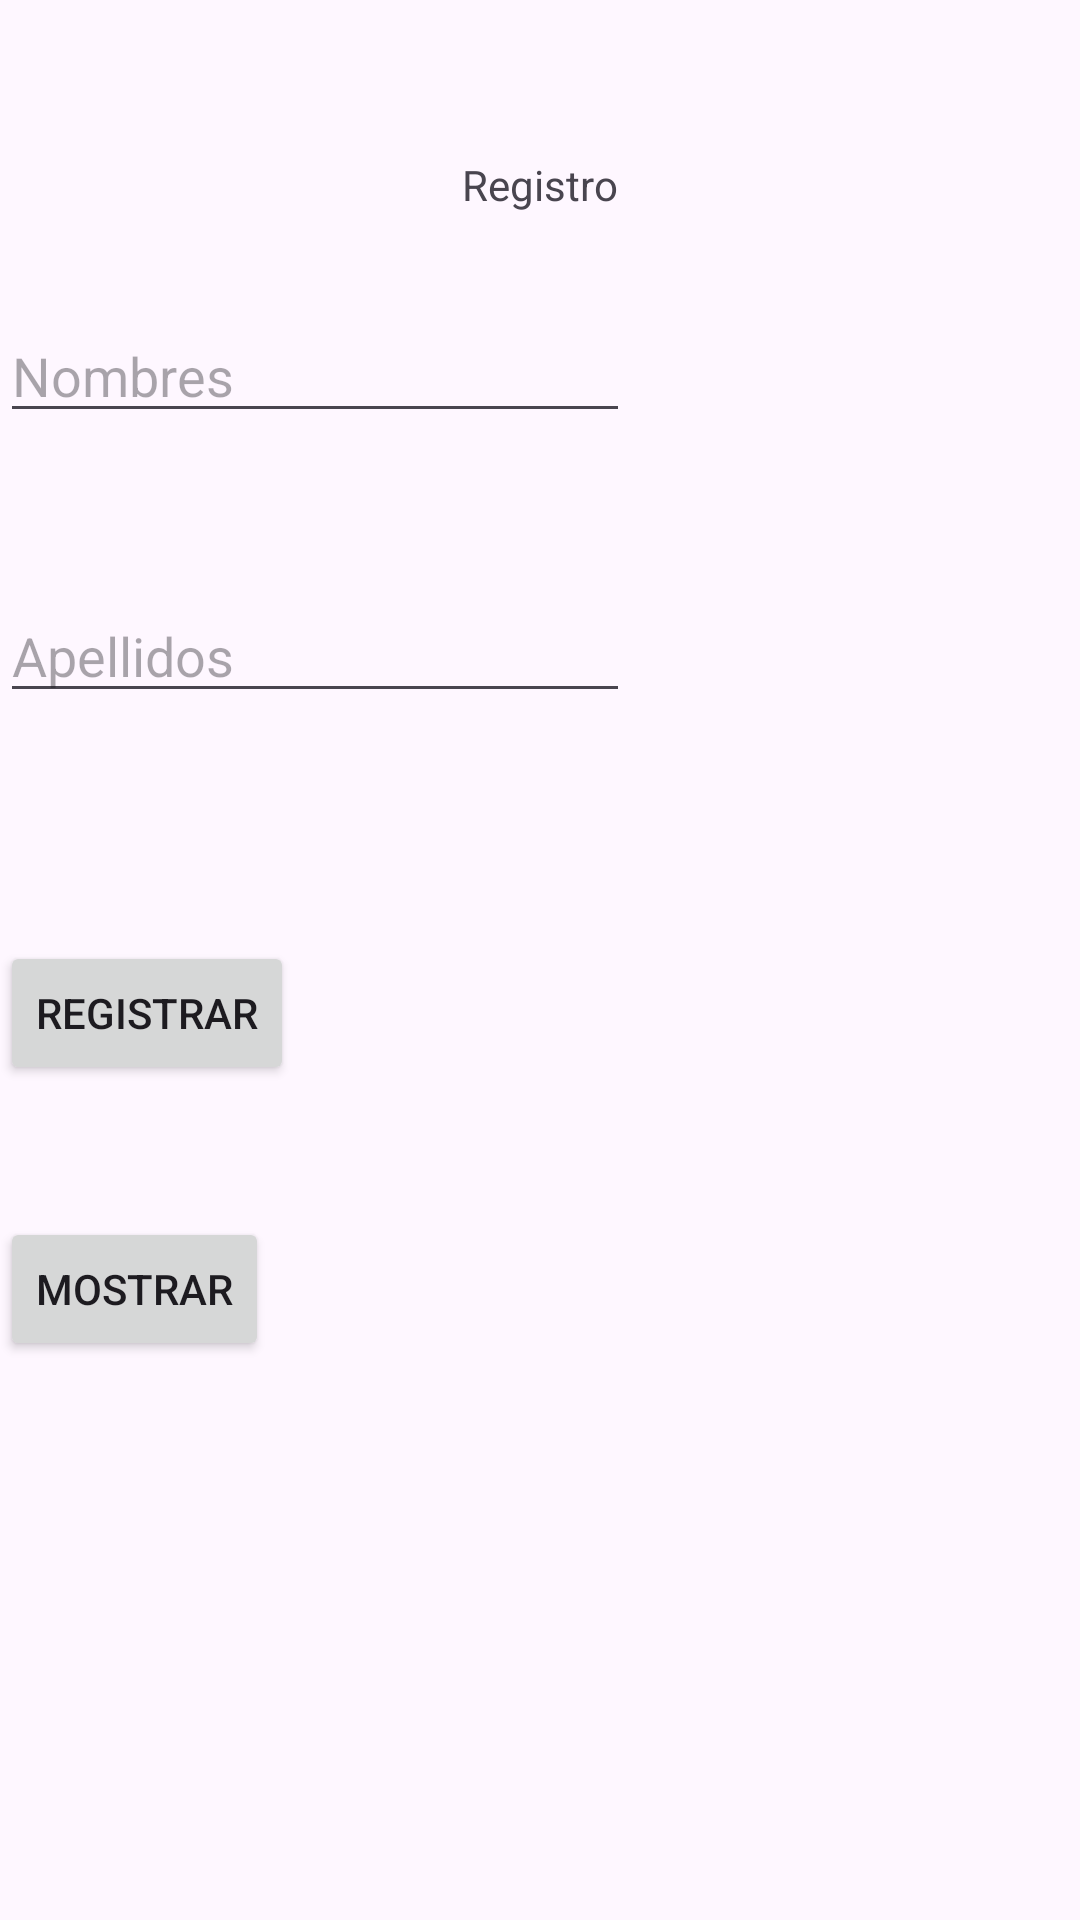

The Android layout XML behind this screen, and the referenced resources:
<!-- AndroidManifest.xml: application theme Theme.PruebaRecicledView -->
<!-- res/layout/activity_main.xml -->
<?xml version="1.0" encoding="utf-8"?>
<androidx.constraintlayout.widget.ConstraintLayout xmlns:android="http://schemas.android.com/apk/res/android"
    xmlns:app="http://schemas.android.com/apk/res-auto"
    xmlns:tools="http://schemas.android.com/tools"
    android:id="@+id/main"
    android:layout_width="match_parent"
    android:layout_height="match_parent"
    tools:context=".MainActivity">

    <TextView
        android:id="@+id/textView2"
        android:layout_width="wrap_content"
        android:layout_height="wrap_content"
        android:text="Registro"
        app:layout_constraintBottom_toBottomOf="parent"
        app:layout_constraintEnd_toEndOf="parent"
        app:layout_constraintStart_toStartOf="parent"
        app:layout_constraintTop_toTopOf="parent"
        app:layout_constraintVertical_bias="0.084" />

    <EditText
        android:id="@+id/txtNombre"
        android:layout_width="wrap_content"
        android:layout_height="wrap_content"
        android:layout_marginTop="32dp"
        android:ems="10"
        android:hint="Nombres"
        android:inputType="text"
        app:layout_constraintTop_toBottomOf="@+id/textView2"
        tools:layout_editor_absoluteX="0dp" />

    <EditText
        android:id="@+id/txtApellido"
        android:layout_width="wrap_content"
        android:layout_height="wrap_content"
        android:layout_marginTop="52dp"
        android:ems="10"
        android:hint="Apellidos"
        android:inputType="text"
        app:layout_constraintTop_toBottomOf="@+id/txtNombre"
        tools:layout_editor_absoluteX="0dp" />

    <Button
        android:id="@+id/btnRegistrar"
        android:layout_width="wrap_content"
        android:layout_height="wrap_content"
        android:layout_marginTop="76dp"
        android:onClick="Registrar"
        android:text="Registrar"
        app:layout_constraintTop_toBottomOf="@+id/txtApellido"
        tools:layout_editor_absoluteX="159dp" />

    <Button
        android:id="@+id/btnMostar"
        android:layout_width="wrap_content"
        android:layout_height="wrap_content"
        android:layout_marginTop="44dp"
        android:onClick="Mostrar"
        android:text="Mostrar"
        app:layout_constraintTop_toBottomOf="@+id/btnRegistrar"
        tools:layout_editor_absoluteX="167dp" />

</androidx.constraintlayout.widget.ConstraintLayout>
<!-- resources referenced by this layout -->
<resources>
  <style name="Theme.PruebaRecicledView" parent="Base.Theme.PruebaRecicledView" />
  <style name="Base.Theme.PruebaRecicledView" parent="Theme.Material3.DayNight.NoActionBar">
          
          
      </style>
</resources>
